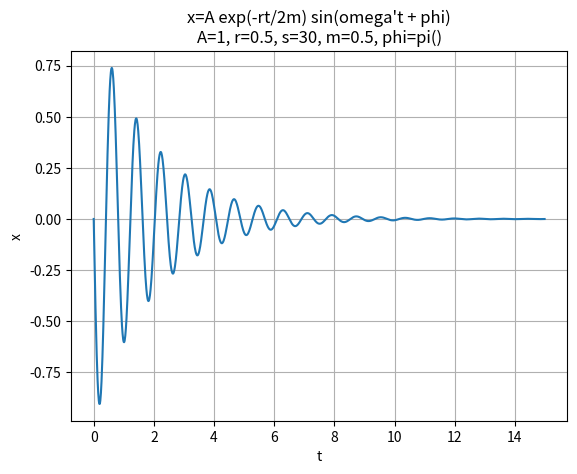

Write Python code to recreate this figure.
# _jengkolrebus
# [redacted]
# Mei 2020

import matplotlib
import matplotlib.pyplot as plt
import numpy as np

t = np.arange(0.0, 15, 0.01)
A = 1
r = 0.5
m = 0.5
s = 30.0
phi = (1)*np.pi

p = (-r*t)/(2*m)
q = (s/m)-(np.square(r)/(4*np.square(m)))
omega = np.sqrt(q)

x = A*np.exp(p)*np.sin((omega*t)+phi)

fig, ax = plt.subplots()
ax.plot(t, x)
ax.set(xlabel='t', ylabel='x', 
        title='x=A exp(-rt/2m) sin(omega\'t + phi)''\n'
        'A=1, r=0.5, s=30, m=0.5, phi=pi()')
ax.grid()
plt.show()